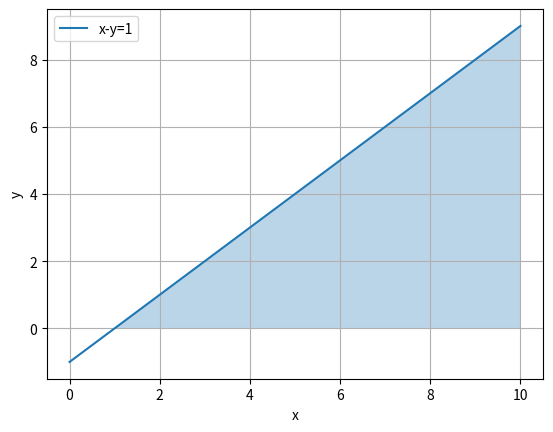

This figure's Python source:

import numpy as np 
import matplotlib.pyplot as plt 
x= np.linspace(0,10,400)
y = x-1
plt.plot(x,y,label ='x-y=1')
plt.fill_between(x,0,x-1,where =(x>=1),alpha =0.3 )
plt.xlabel('x')
plt.ylabel('y')
plt.legend()
plt.grid()
plt.show()
